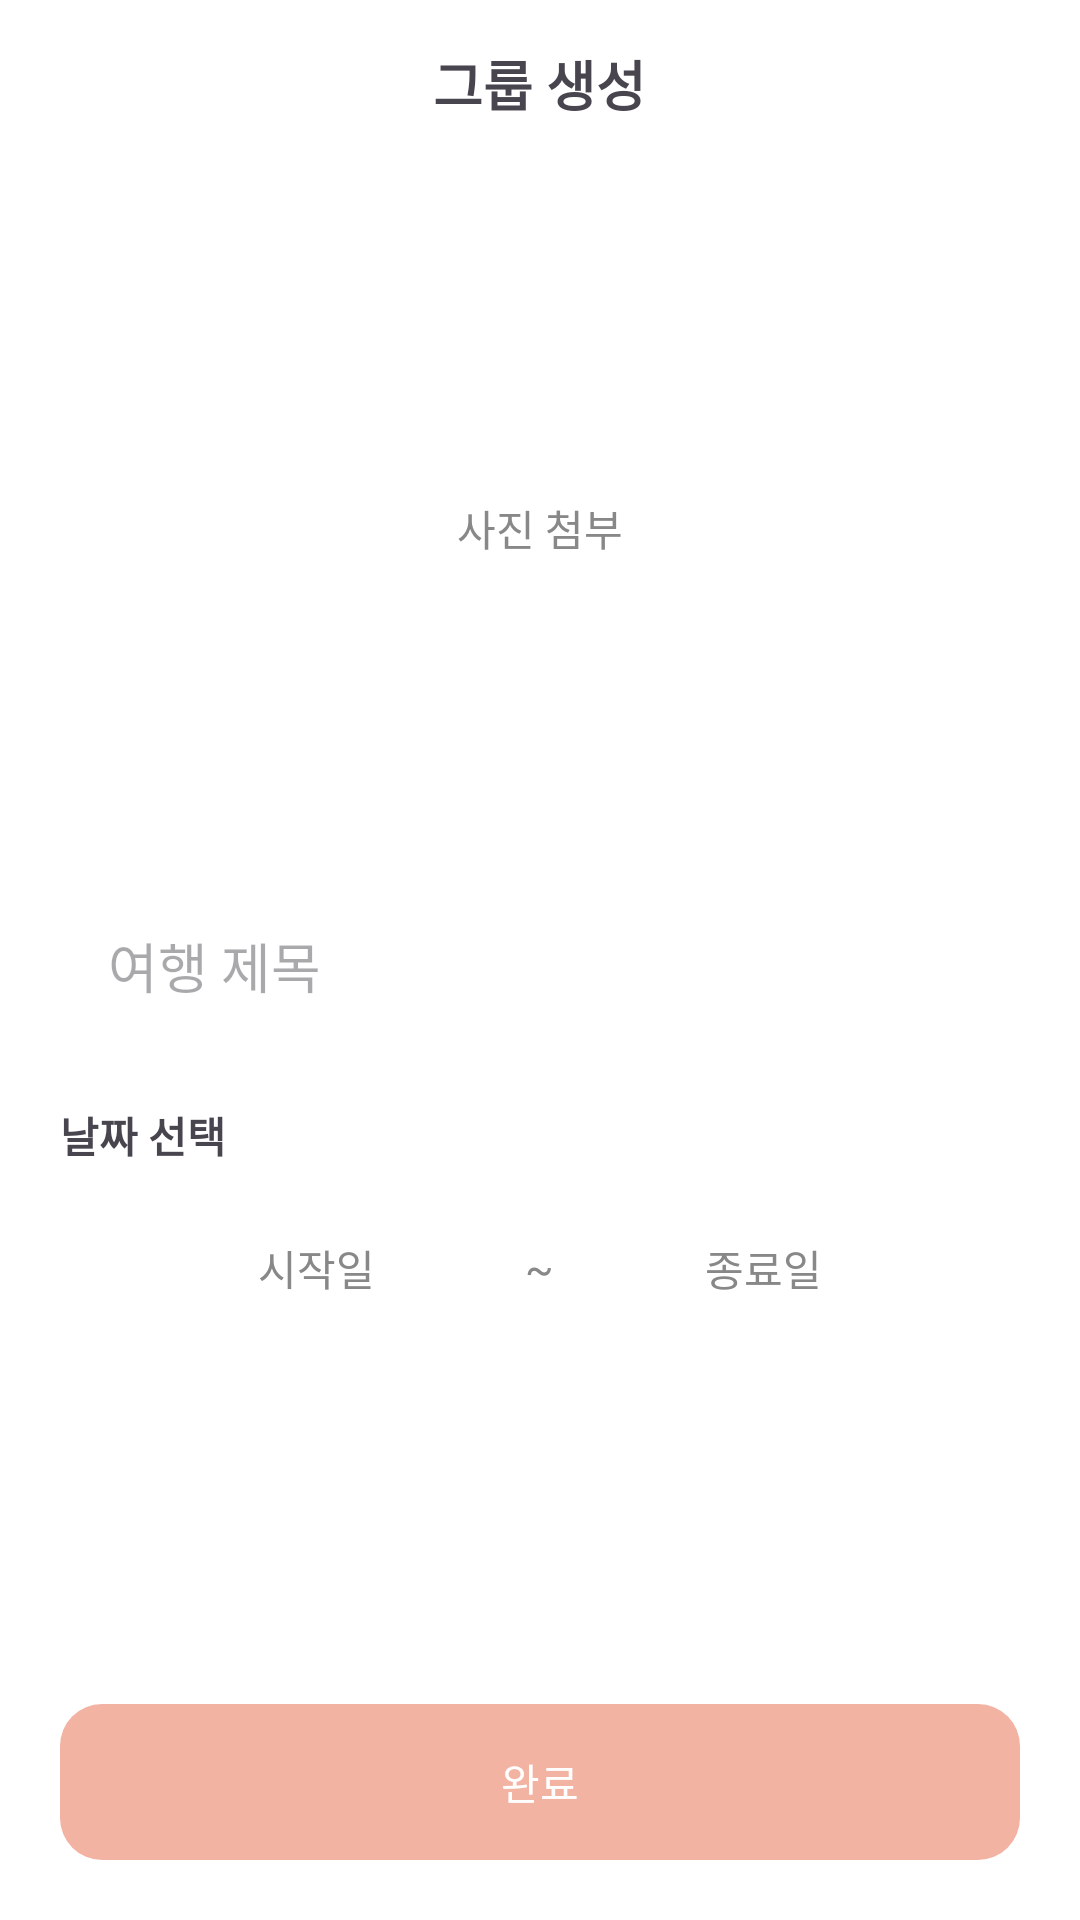

The Android layout XML behind this screen, and the referenced resources:
<!-- AndroidManifest.xml: application theme Theme.Tteonam -->
<!-- res/layout/activity_group_create.xml -->
<?xml version="1.0" encoding="utf-8"?>
<LinearLayout xmlns:android="http://schemas.android.com/apk/res/android"
    android:layout_width="match_parent"
    android:layout_height="match_parent"
    xmlns:app="http://schemas.android.com/apk/res-auto"
    android:background="#FFFFFF"
    android:orientation="vertical">

    
    <FrameLayout
        android:layout_width="match_parent"
        android:layout_height="56dp">

        <ImageButton
            android:id="@+id/btnBack"
            android:layout_width="48dp"
            android:layout_height="48dp"
            android:layout_gravity="center_vertical|start"
            android:layout_marginStart="8dp"
            android:background="?attr/selectableItemBackgroundBorderless"
            android:contentDescription="뒤로가기"
            android:src="@drawable/ic_arrow_back_group"
            app:tint="#222222" />

        <TextView
            android:layout_width="wrap_content"
            android:layout_height="wrap_content"
            android:layout_gravity="center"
            android:text="그룹 생성"
            android:textSize="18sp"
            android:textStyle="bold" />
    </FrameLayout>

    <ScrollView
        android:layout_width="match_parent"
        android:layout_height="0dp"
        android:layout_weight="1"
        android:fillViewport="true">

        <LinearLayout
            android:layout_width="match_parent"
            android:layout_height="wrap_content"
            android:orientation="vertical"
            android:padding="20dp">

            
            <FrameLayout
                android:id="@+id/imageArea"
                android:layout_width="match_parent"
                android:layout_height="200dp"
                android:background="@drawable/bg_group_card">

                <ImageView
                    android:id="@+id/ivGroupImage"
                    android:layout_width="match_parent"
                    android:layout_height="match_parent"
                    android:scaleType="centerCrop" />

                <TextView
                    android:id="@+id/tvAttach"
                    android:layout_width="wrap_content"
                    android:layout_height="wrap_content"
                    android:layout_gravity="center"
                    android:text="사진 첨부"
                    android:textColor="#888888" />
            </FrameLayout>

            
            <EditText
                android:id="@+id/etTitle"
                android:layout_width="match_parent"
                android:layout_height="52dp"
                android:layout_marginTop="20dp"
                android:background="@drawable/bg_group_card"
                android:hint="여행 제목"
                android:inputType="text"
                android:maxLength="60"
                android:maxLines="1"
                android:paddingStart="16dp"
                android:paddingEnd="16dp" />

            <TextView
                android:layout_width="wrap_content"
                android:layout_height="wrap_content"
                android:layout_marginTop="20dp"
                android:text="날짜 선택"
                android:textStyle="bold" />

            
            <LinearLayout
                android:id="@+id/layoutDateRange"
                android:layout_width="match_parent"
                android:layout_height="52dp"
                android:layout_marginTop="8dp"
                android:background="@drawable/bg_group_card"
                android:clickable="true"
                android:focusable="true"
                android:gravity="center_vertical"
                android:orientation="horizontal"
                android:paddingStart="16dp"
                android:paddingEnd="16dp">

                <TextView
                    android:id="@+id/tvStartDate"
                    android:layout_width="0dp"
                    android:layout_height="wrap_content"
                    android:layout_weight="1"
                    android:gravity="center"
                    android:hint="시작일"
                    android:textColor="#222222"
                    android:textColorHint="#888888" />

                <TextView
                    android:layout_width="wrap_content"
                    android:layout_height="wrap_content"
                    android:text="~"
                    android:textColor="#888888" />

                <TextView
                    android:id="@+id/tvEndDate"
                    android:layout_width="0dp"
                    android:layout_height="wrap_content"
                    android:layout_weight="1"
                    android:gravity="center"
                    android:hint="종료일"
                    android:textColor="#222222"
                    android:textColorHint="#888888"/>
            </LinearLayout>
        </LinearLayout>
    </ScrollView>

    
    <Button
        android:id="@+id/btnDone"
        android:layout_width="match_parent"
        android:layout_height="52dp"
        android:layout_margin="20dp"
        android:background="@drawable/bg_button_join"
        android:enabled="false"
        android:text="완료"
        android:textColor="#FFFFFF" />
</LinearLayout>
<!-- resources referenced by this layout -->
<resources>
  <!-- drawable bg_button_join (drawable) -->
  <?xml version="1.0" encoding="utf-8"?>
  <selector xmlns:android="http://schemas.android.com/apk/res/android">
      <item android:state_enabled="false">
          <shape android:shape="rectangle">
              <solid android:color="#F3B3A3" />
              <corners android:radius="14dp" />
          </shape>
      </item>
      <item>
          <shape android:shape="rectangle">
              <solid android:color="#E8806A" />
              <corners android:radius="14dp" />
          </shape>
      </item>
  </selector>
  <style name="Theme.Tteonam" parent="Base.Theme.Tteonam" />
  <style name="Base.Theme.Tteonam" parent="Theme.Material3.DayNight.NoActionBar">
          
          
      </style>
</resources>
